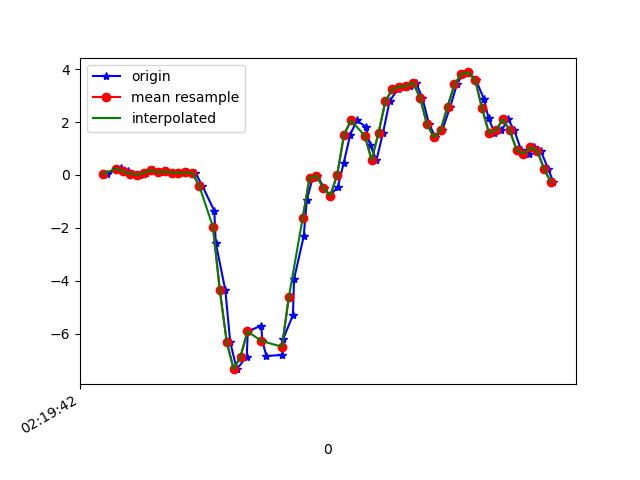

Data behind this chart, as committed beside it:
1617848382254, 544025873559776, 0.03001314, -0.056732662, 0.08195291
1617848382281, 544025892589296, 0.2169, 0.2023, -0.00479
1617848382293, 544025911618800, 0.267, -0.0213, -0.009677
1617848382313, 544025930648320, 0.129, 0.1058, -0.09153
1617848382329, 544025949677856, 0.04712, 0.1412, -0.09031
1617848382348, 544025968672272, 0.0068, -0.108, -0.1001
1617848382367, 544025987723264, 0.07644, 0.1705, -0.1355
1617848382387, 544026006749440, 0.1852, -0.2681, -0.06221
1617848382406, 544026025775616, 0.0911, -0.02985, -0.1147
1617848382425, 544026044801824, 0.129, 0.1277, -0.03411
1617848382444, 544026063828000, 0.08621, -0.3597, -0.02678
1617848382463, 544026082858112, 0.07766, 0.173, -0.05855
1617848382486, 544026101909344, 0.09599, -0.02619, 0.01598
1617848382509, 544026120935776, 0.07522, -0.1423, 0.02698
1617848382529, 544026139962240, -0.4037, 0.07644, 0.1198
1617848382564, 544026158988640, -1.363, -0.2815, 0.2261
1617848382568, 544026177990880, -2.558, -0.1581, 0.3617
1617848382596, 544026197016064, -4.369, -0.5442, 0.6672
1617848382610, 544026216066016, -6.316, -1.17, 0.8993
1617848382629, 544026235091200, -7.346, -1.539, 0.8211
1617848382658, 544026254116384, -6.869, -1.814, 0.6122
1617848382661, 544026273126752, -5.916, -2.148, 0.2725
1617848382700, 544026292176032, -5.701, -2.752, -0.06832
1617848382703, 544026311321631, -6.279, -3.468, -0.3078
1617848382715, 544026330346207, -6.85, -4.049, -0.5595
1617848382761, 544026349370655, -6.806, -4.346, -1.037
1617848382764, 544026368419999, -6.191, -4.422, -1.532
1617848382792, 544026387411871, -5.294, -4.398, -2.076
1617848382795, 544026406435167, -3.942, -4.214, -2.426
1617848382823, 544026425458527, -2.327, -3.84, -2.502
1617848382832, 544026444506591, -0.9584, -3.298, -2.368
1617848382849, 544026463529951, -0.108, -2.593, -1.996
1617848382863, 544026482558239, -0.03474, -1.733, -1.509
1617848382882, 544026501581791, -0.499, -0.6151, -0.9455
1617848382900, 544026520605279, -0.7837, 0.636, -0.3786
1617848382922, 544026539653535, -0.4465, 1.96, 0.2237
1617848382939, 544026558677023, 0.4491, 3.143, 0.8614
1617848382958, 544026577701215, 1.525, 3.959, 1.25
1617848382977, 544026596724639, 2.058, 4.45, 1.375
1617848383003, 544026615772959, 1.824, 4.888, 1.317
1617848383015, 544026634796447, 1.144, 5.837, 1.408
1617848383034, 544026653819999, 0.5639, 7.731, 1.728
1617848383053, 544026672843487, 1.596, 8.012, 1.948
1617848383072, 544026691891807, 2.79, 7.246, 1.585
1617848383096, 544026710915295, 3.238, 7.242, 0.8907
1617848383111, 544026729938847, 3.338, 6.348, 0.2518
1617848383131, 544026748962335, 3.358, 5.17, -0.3921
1617848383148, 544026768010591, 3.492, 4.14, -0.6902
1617848383167, 544026787026335, 2.918, 3.111, -0.6535
1617848383186, 544026806049631, 1.94, 2.061, -0.4458
1617848383205, 544026825072991, 1.42, 1.221, -0.2235
1617848383225, 544026844096223, 1.703, 0.537, -0.03655
1617848383248, 544026863144287, 2.58, 0.0801, 0.1956
1617848383267, 544026882163551, 3.419, -0.1752, 0.4167
1617848383284, 544026901186783, 3.82, -0.3377, 0.5963
1617848383300, 544026920210015, 3.875, -0.3671, 0.6965
1617848383322, 544026939257951, 3.597, -0.3732, 0.672
1617848383345, 544026958281183, 2.885, -0.2595, 0.6097
1617848383359, 544026977304543, 2.142, -0.2327, 0.5315
1617848383376, 544026996342111, 1.594, -0.2937, 0.5059
1617848383396, 544027015365215, 1.679, -0.2571, 0.4399
... 8 more rows
